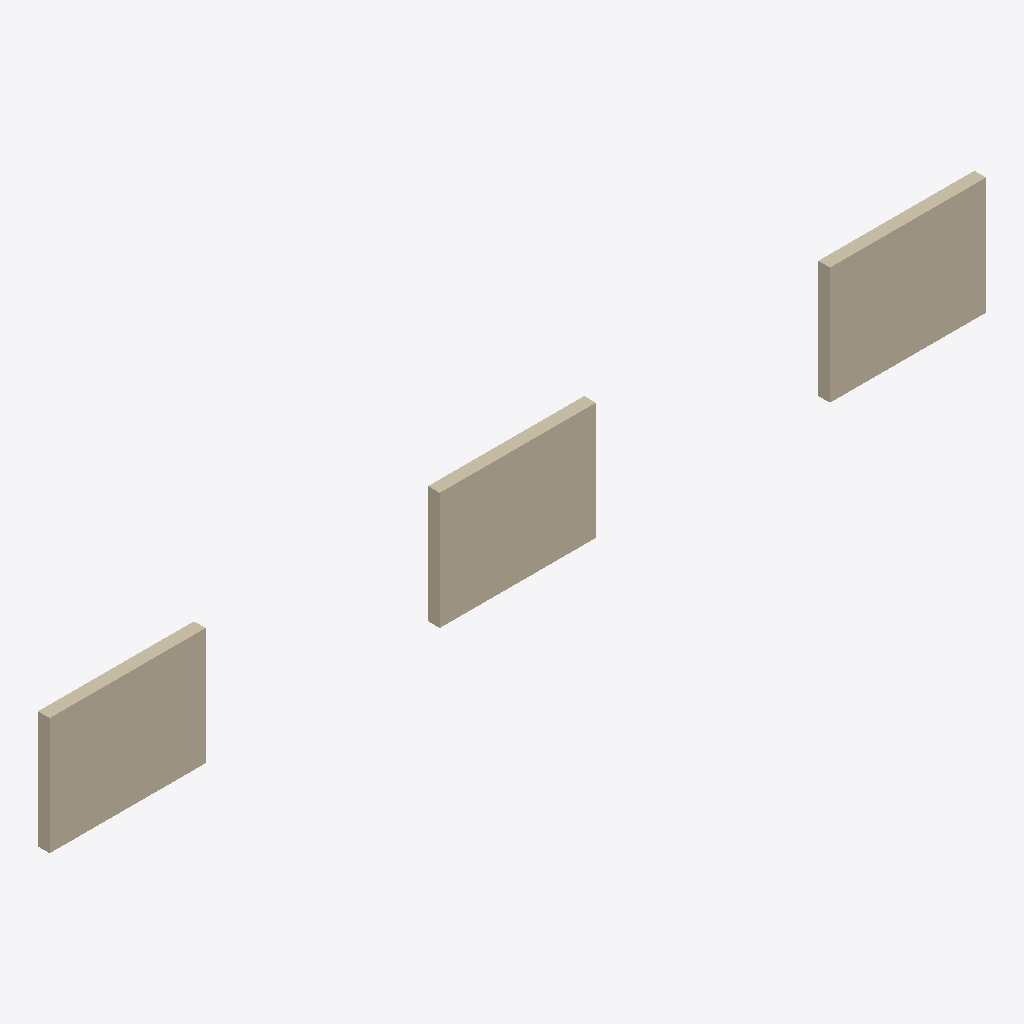
Isometric view of an IFC building model (IFC-SPF (STEP), schema IFC4, length unit metre), seen from the south-west, elements coloured by IFC class (only those large enough to see are counted): 3 walls (beige).
Extent 24.0 m × 0.3 m × 3.0 m (x, y, z). Storeys (3): Level 0 at 0.00 m; Level 1 at 3.00 m; Level 2 at 6.00 m. Elements (9): 9 IfcWall.

HEADER;
FILE_DESCRIPTION(('ClashControl synthetic fixture: 3 storeys x 3 walls'),'2;1');
FILE_NAME('synthetic.ifc','2026-01-01T00:00:00',('ClashControl'),('ClashControl'),'','','');
FILE_SCHEMA(('IFC4'));
ENDSEC;
DATA;
#1=IFCPROJECT('0SynthProject0000000001',$,'Synthetic Project',$,$,$,$,(#4),#2);
#7=IFCSITE('0SynthSite000000000007',$,'Site',$,$,#8,$,$,.ELEMENT.,$,$,$,$,$);
#9=IFCBUILDING('0SynthBldg000000000009',$,'Building',$,$,#10,$,$,.ELEMENT.,$,$,$);
#17=IFCBUILDINGSTOREY('0SynthStorey1700000000',$,'Level 0',$,$,#18,$,$,.ELEMENT.,0.0);
#42=IFCBUILDINGSTOREY('0SynthStorey4200000000',$,'Level 1',$,$,#43,$,$,.ELEMENT.,3.0);
#67=IFCBUILDINGSTOREY('0SynthStorey6700000000',$,'Level 2',$,$,#68,$,$,.ELEMENT.,6.0);
#20=IFCWALL('1SynthWall200000000000',$,'Wall S0W0',$,$,#21,#24,$,$);
#27=IFCWALL('1SynthWall270000000000',$,'Wall S0W1',$,$,#28,#31,$,$);
#34=IFCWALL('1SynthWall340000000000',$,'Wall S0W2',$,$,#35,#38,$,$);
ENDSEC;
